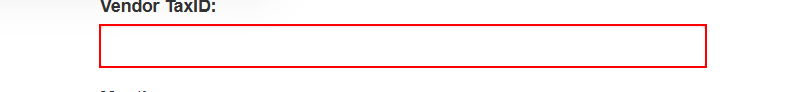
Task: Robotic Enterprise Framework
Workflow: System1_CreateYearlyReport

Step 1: type [in_TaxID] into the text box in window 'ACME System 1 - Download Monthly Report' (msedge.exe)

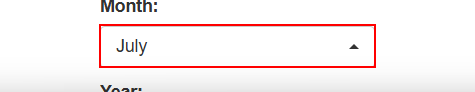
Step 2: select [currentText] in the drop-down in window 'ACME System 1 - Download Monthly Report' (msedge.exe)

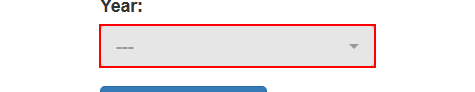
Step 3: select [in_Year] in the drop-down in window 'ACME System 1 - Download Monthly Report' (msedge.exe)

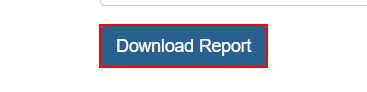
Step 4: click on the button in window 'ACME System 1 - Download Monthly Report' (msedge.exe)

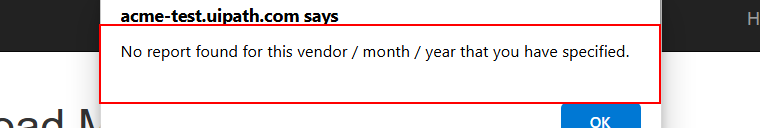
Step 5: find the pane in window 'ACME System 1 - Download Monthly Report - Personal - Microsoft *' (msedge.exe)

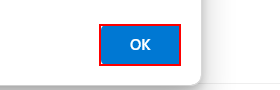
Step 6 [then]: click on the push button in window 'ACME System 1 - Download Monthly Report - Personal - Microsoft *' (msedge.exe)
